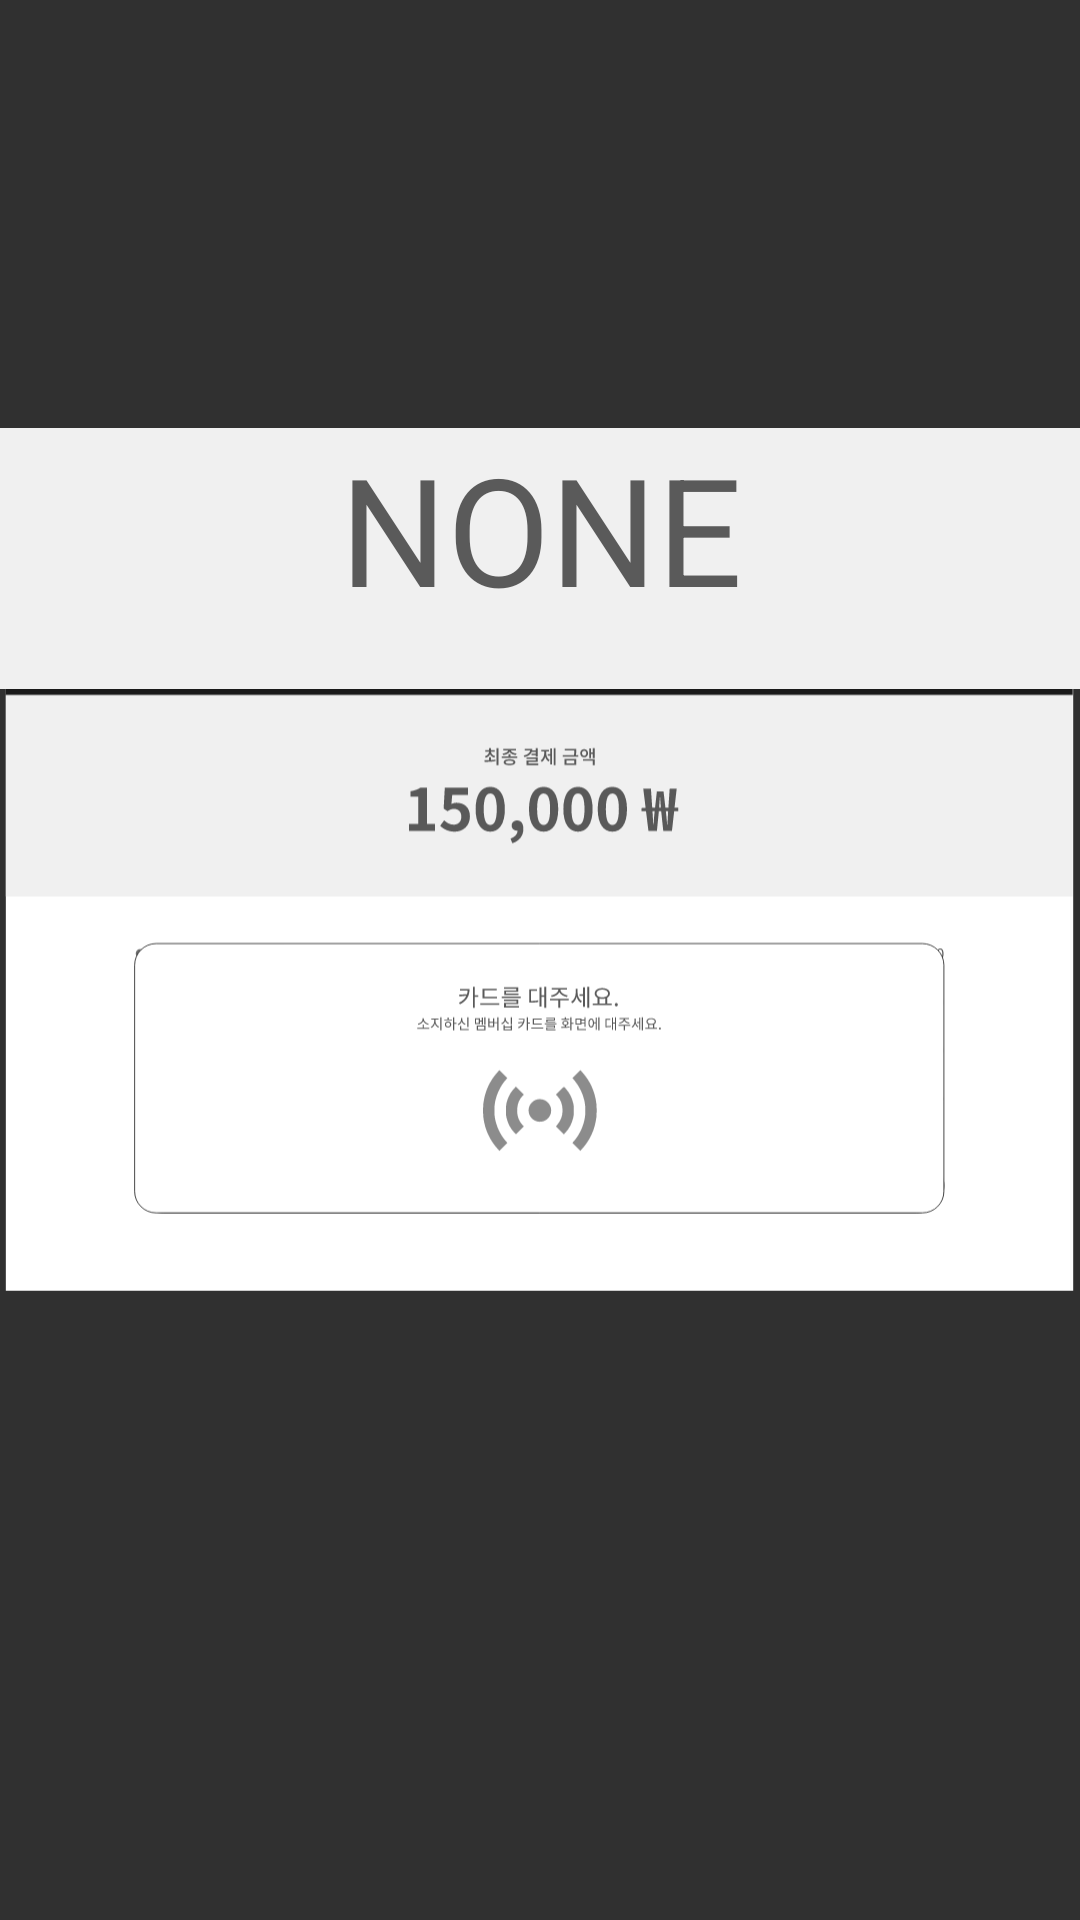

Reconstruct the res/layout file that produces this screen, plus the resources it refers to.
<!-- AndroidManifest.xml: application theme Theme.AppCompat.NoActionBar -->
<!-- res/layout/pay_rfid.xml -->
<?xml version="1.0" encoding="utf-8"?>
<androidx.constraintlayout.widget.ConstraintLayout
    tools:context=".PayReceipt"
    android:layout_height="match_parent" android:layout_width="match_parent"
    xmlns:tools="http://schemas.android.com/tools"
    xmlns:app="http://schemas.android.com/apk/res-auto"
    xmlns:android="http://schemas.android.com/apk/res/android">

    
    <ImageView
        android:layout_width="match_parent"
        android:layout_height="match_parent"
        app:srcCompat="@drawable/pay_rfid"
        tools:ignore="MissingConstraints"
        tools:layout_editor_absoluteX="0dp"
        tools:layout_editor_absoluteY="0dp" />

    <Button
        android:id="@+id/put_rfid"
        android:layout_width="129dp"
        android:layout_height="107dp"
        android:background="#00ff0000"

        app:layout_constraintBottom_toBottomOf="parent"
        app:layout_constraintEnd_toEndOf="parent"
        app:layout_constraintStart_toStartOf="parent"
        app:layout_constraintTop_toTopOf="parent"
        app:layout_constraintVertical_bias="0.747" />

    <TextView
        android:id="@+id/final_sum2"
        android:layout_width="425dp"
        android:layout_height="87dp"
        android:background="#F0F0F0"
        android:text="NONE"
        android:textAlignment="center"
        android:textColor="#5A5A5A"
        android:textSize="50dp"
        app:layout_constraintBottom_toBottomOf="parent"
        app:layout_constraintEnd_toEndOf="parent"
        app:layout_constraintStart_toStartOf="parent"
        app:layout_constraintTop_toTopOf="parent"
        app:layout_constraintVertical_bias="0.258" />

    
</androidx.constraintlayout.widget.ConstraintLayout>
<!-- resources referenced by this layout -->
<resources>
  <!-- drawable pay_rfid: vector/xml drawable (drawable, 32628 chars, omitted) -->
</resources>
